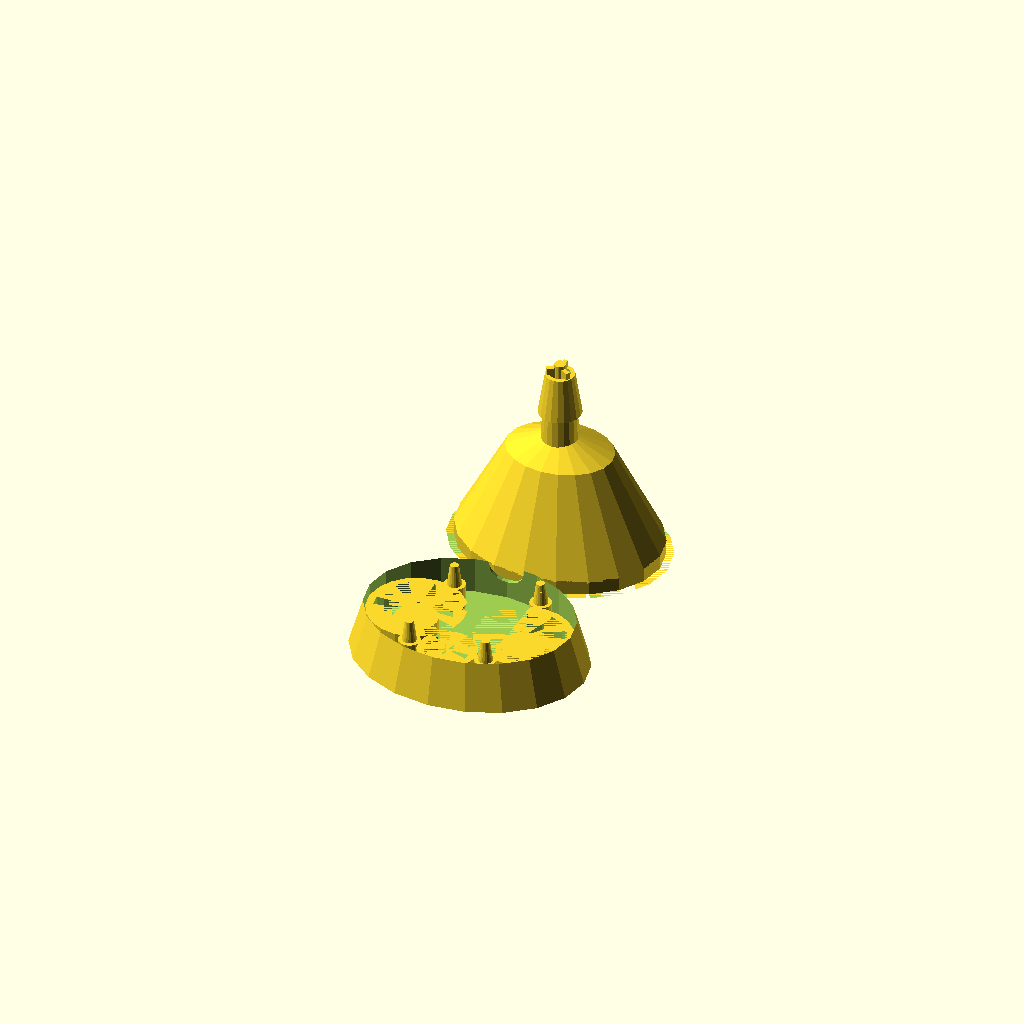
Cell 1: rendered with the file's own defaults.
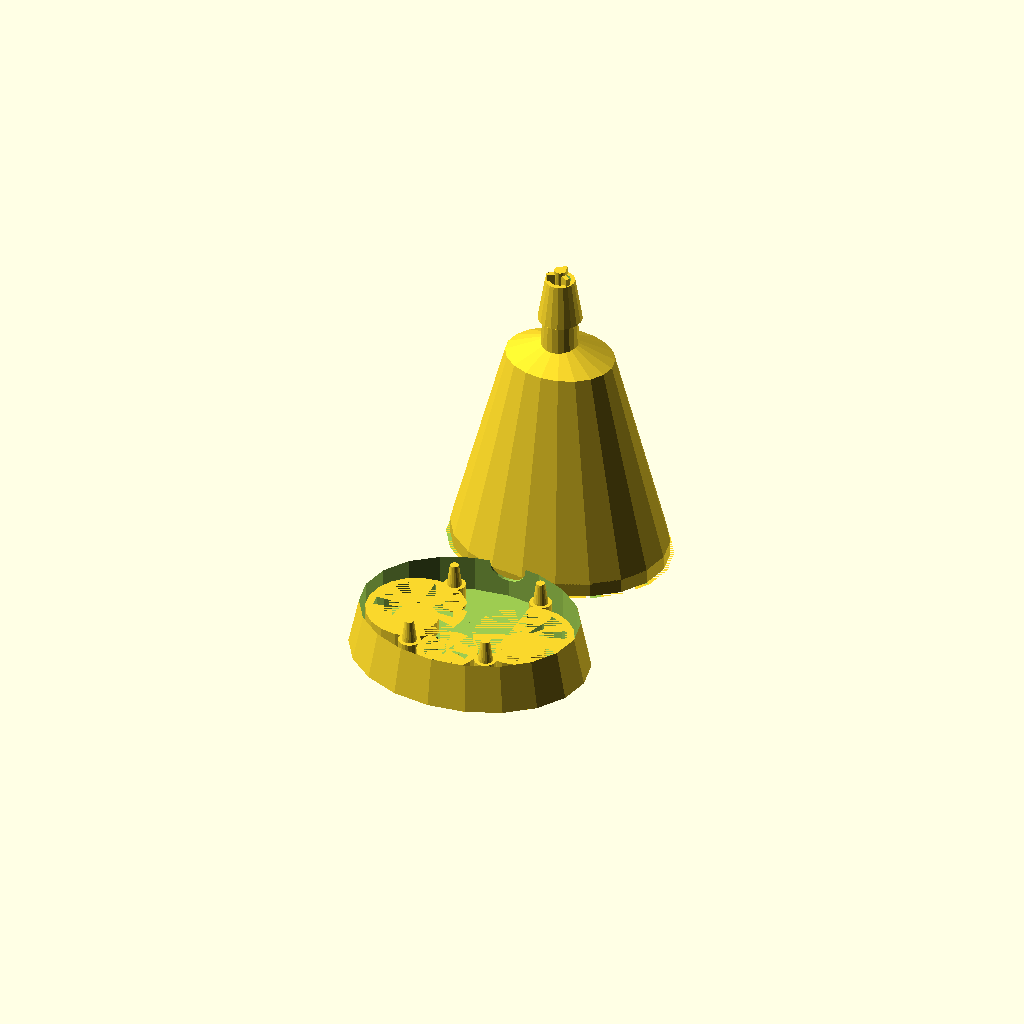
Cell 2: h0 = 30 (everything else at default).
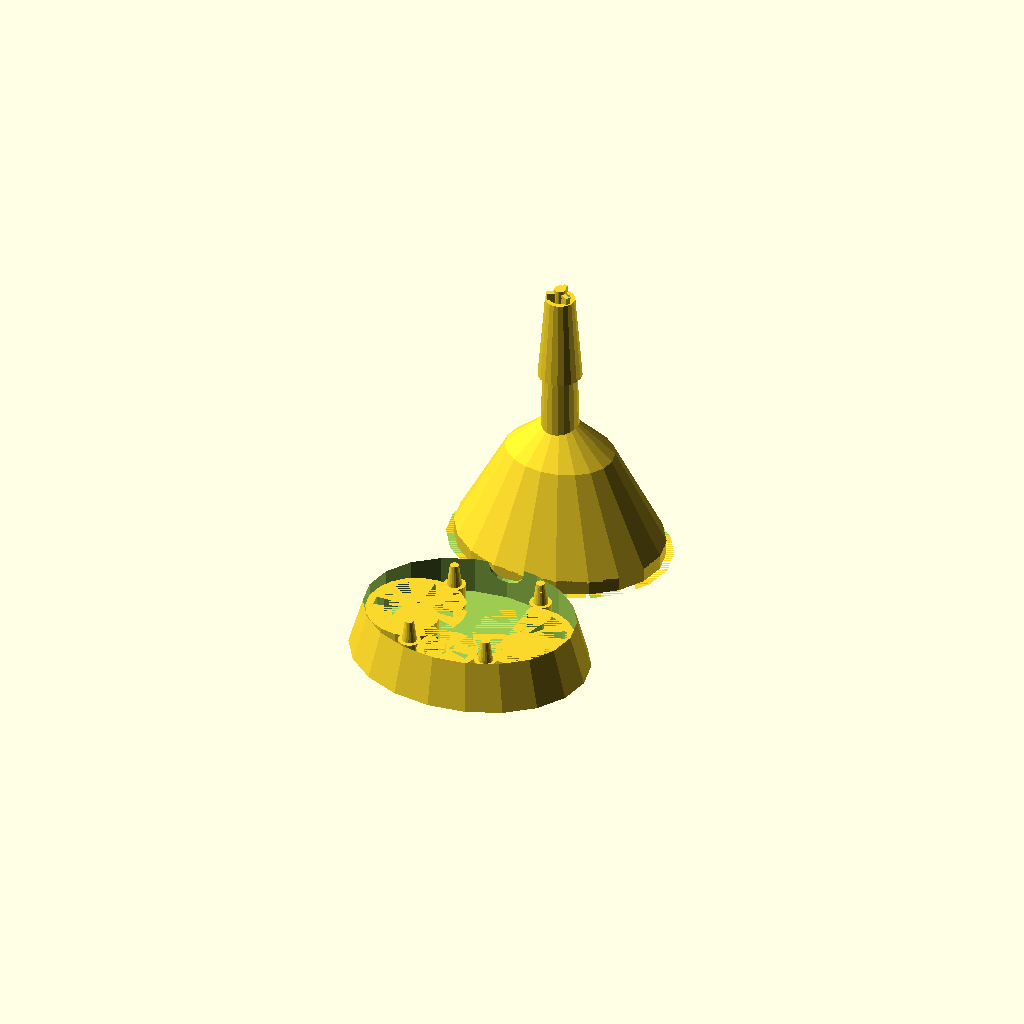
Cell 3: the same model with ht = 24.
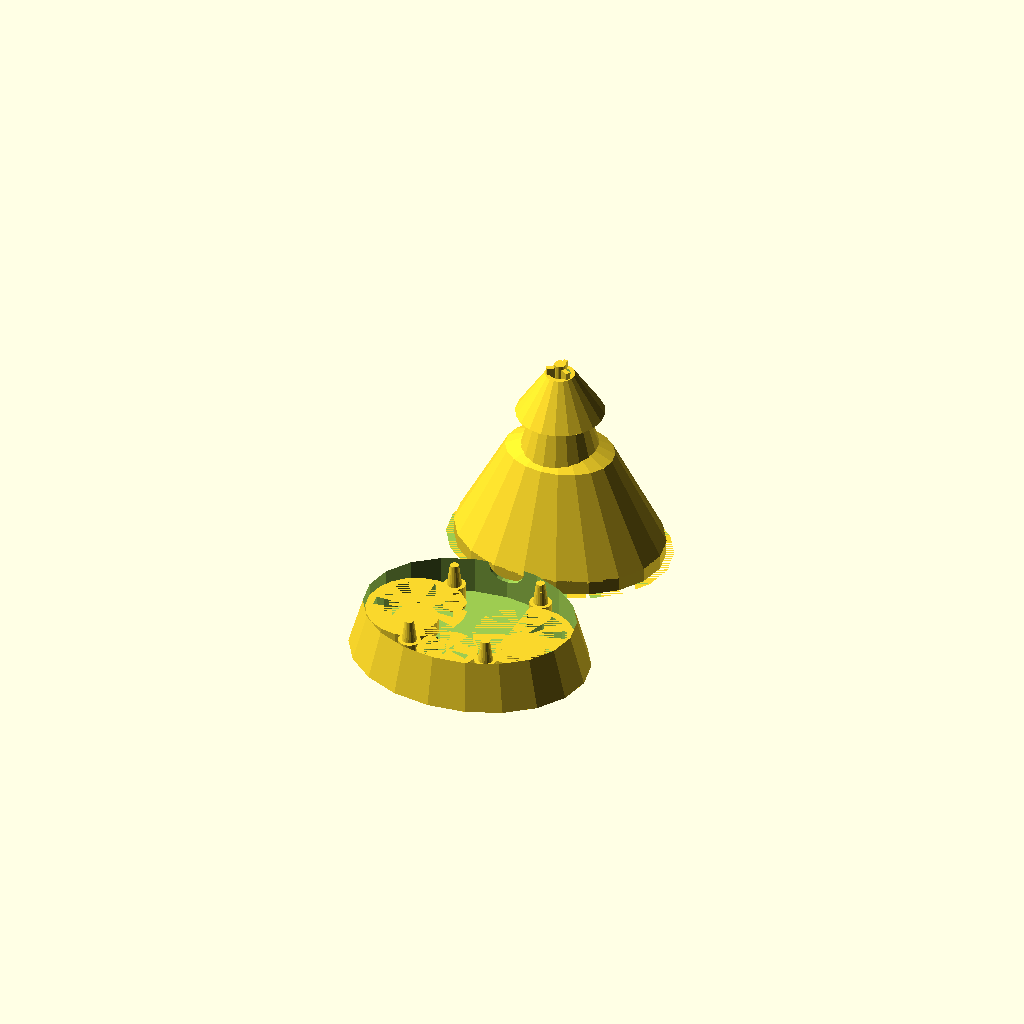
Cell 4 — r1t set to 5.4, the other parameters unchanged.
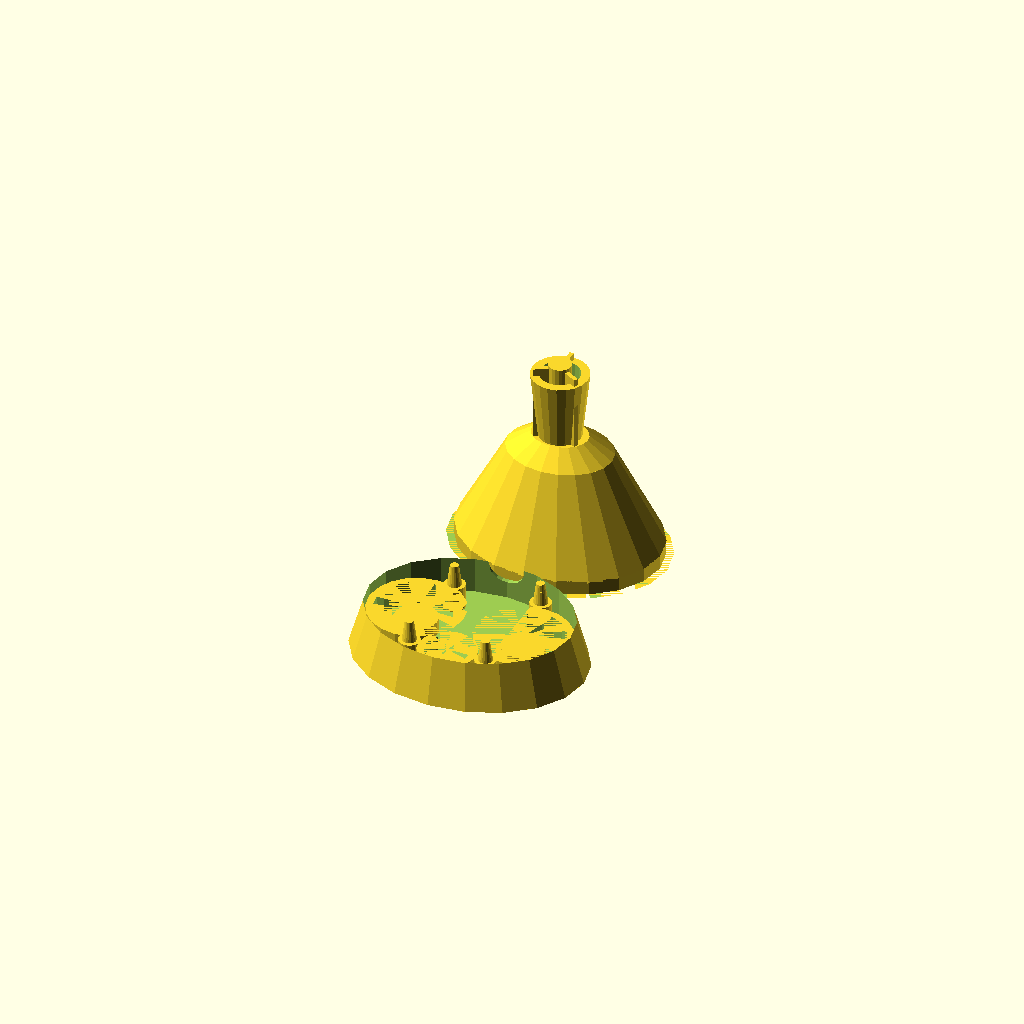
Cell 5 — r2t set to 4, the other parameters unchanged.
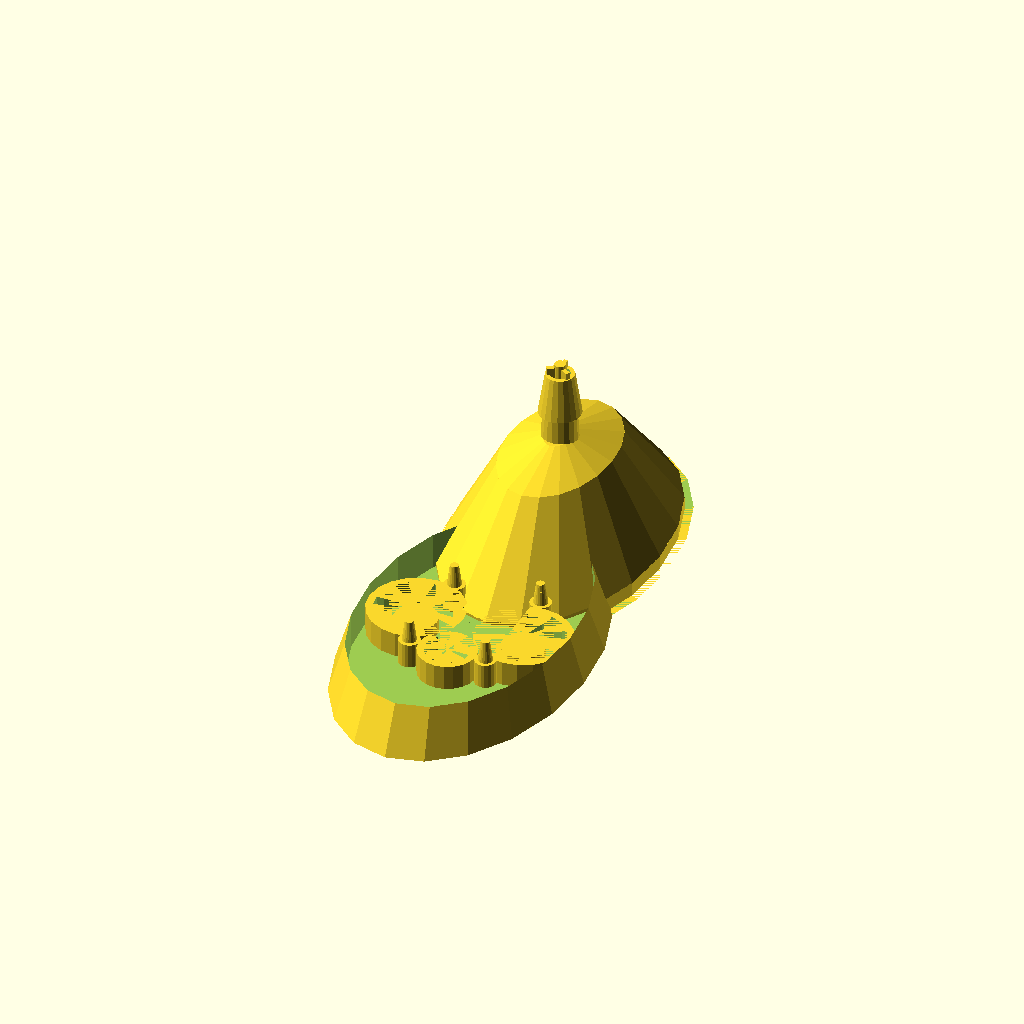
Cell 6: the same model with yScale = 1.6.
All cells are drawn from one camera (rotation 55°, 0°, 25°, orthographic, colour scheme Cornfield), so only the parameter changes between them.
OpenSCAD source file cad/earbud3.scad:
////use $fn=1000 for manufacturing. 
// rendering with 1K facet number is taking 8 minutes
$fn=20; 

sd=13/2 + 1;  // top of main housing:.7.5mm radius => 1 mm length end to end
ld=29/2 + 1;  // base of main housing: 15.5 mm radius => 31mm length end to end
h0=15;        // hight of main housing
ht=12;        // hight of tip from top of main housing
r1t=2.7;      // bottom radius of the tip
r2t=2;      // top radious of the tip
rTipHole=r2t*0.7; // radious of tip hole
speakerSpaceDividerWidth= 2 * rTipHole*1.1;
yScale=0.8;

// make sure this fuses with tip of speaker without sharp edges.
speakerFillerH=h0*0.4956; // connection point of speaker to tip's hollow channels
speakerCenterX=11.5/2+2;
speakerCenterY=0;
micCenterX=0;
micCenterY=-7;

draw2();
//drawWithCut();
//drawInner3();

translate([0,-28,0]) backPlate();

module drawInner3()
{
    z1=40;//4.35;
    scale([1,yScale,1]) 
      cylinder(h=h0/z1, r1=ld, r2=sd-(1-1/z1)*(sd-ld)); 
    drawSpeakersAndMic();
    tipHole();
    tipInner();
    tipWall(0);
    tipWall(1);
    tipWall(2);
    snipPins();
}

module drawSpeakersAndMic()
{
    drawRoundSpeaker(1);
    drawRoundSpeaker(-1);
    micHousing();
    snipPins();
}

module drawRoundSpeaker(n=1)
{
    // speaker housing
    translate([n*speakerCenterX,speakerCenterY,0])
    cylinder(h=3,r1=11/2,r2=11/2);

    // Speaker to TipChannel
    displacement = 3.8*n;
    union()
    {
        translate([displacement, 0, speakerFillerH + 0.8+6])
        rotate([0, n*(-90 + 50), -14*n])
          scale([1,1.35,1])
            cylinder(5, r1 = 1.2, r2 = 0.35);
        
        translate([n*(11.5/2+2),0.,0])
        rotate([0, n*(-16), 0])
            cylinder(h=15.5,r1=4,r2=1);
    }    
}

module drawWithCut()
{
    difference()
    {
        draw2();
        translate([0, -50, 0])
        //translate([0,0.75,0])
          cube([100, 50, 50]);
    }
}

module draw2()
{
  difference() 
  {
    drawMain_Tubes_MicTubeAllTheWay_SpeakerTubeHalfWay();
    drawSpeakersAndMic();
  }
}


module drawMain_Tubes_MicTubeAllTheWay_SpeakerTubeHalfWay()
{
union()
{
difference()
    {
  mainBlock();
  tipHole();
    }
tipInner();
tipWall(0);
tipWall(1);
tipWall(2);
}
}


module mainBlock()
{
  union()
  {
    scale([1,yScale,1]) 
    union()
    {
      cylinder(h=h0, r1=ld, r2=sd); 
    
      translate([0,0,h0])
      cylinder(h=ht/5, r1=sd, r2=r2t); 
    }
    
    translate([0,0,h0])
      cylinder(h=ht, r1=r1t, r2=r2t); 
    
    translate([0,0,h0+ht/2])
      cylinder(h=ht/2, r1=r1t*1.1, r2=r2t);
}
};

module micHousing()
{
    sr=3.1;
    translate([0,micCenterY,0])
    union()
    {
    //cylinder(h=4,r1=4,r2=4);
    cylinder(h=3,r1=sr,r2=sr);

    // conic chamber on top of previous.
    translate([0,0,1])
      rotate([-26,0,0])
        cylinder(14,2.2,0.8);
    }
    
    // 3rd cylinder to connect to the below gap.
    translate([0,-1.2,13])
        cylinder(2,1,0.3);
    
    // this is building  120 degree arc with 3 points. we can add more points.
    translate([0,0,13])
    linear_extrude(8)
      polygon(
        [[0,0],
        [1*rTipHole*sin(120),1*rTipHole*cos(120)],
        [1*rTipHole*sin(150),1*rTipHole*cos(150)],
        [1*rTipHole*sin(180),1*rTipHole*cos(180)],
        [1*rTipHole*sin(210),1*rTipHole*cos(210)],
        [1*rTipHole*sin(240),1*rTipHole*cos(240)]]);
 };

// the wall width at the top of the tip is 0.3*r2t=0.6 mm. is this too small? 
module tipHole()
{
  translate([0,0,speakerFillerH+9.8])
  cylinder(h=h0+ht+1.5,r1=rTipHole,r2=rTipHole);
};

// inner tip. smallest dimension. r=0.8 mm. 1.6mm radius.
module tipInner()
{
  cylinder(h=h0+ht+1.5,r1=r2t*0.4,r2=r2t*0.4);
};

// tip wall width is 0.6 mm. should be ok.
// tip wall length is 1.5*.9=1.35 mm.
module tipWall(n=0)
{
    ww=0.6;
    rotate(n*120)
    translate([-ww/2,0,0])
    cube([ww,r2t*0.9,h0+ht+1]);
}

module snipPins()
{
    sc=1.2;
    
    sx=5.5;
    sy=7;

    snipPin(sx+1,sy+1,0,sc); // off center
    snipPin(-sx,sy,0,sc);
    snipPin(sx,-sy,0,sc);
    snipPin(-sx,-sy,0,sc);
    
    //Cable hole
    translate([0,14,0.5])
    rotate([90,0,0])
    cylinder(h=12,r=2.4);

    z1=2;//4.35;
    sd2=ld-z1/h0*(ld-sd);
    scale([1,yScale,1]) 
    difference()
    {
      // The +0.1 is to remove circle's imperfections
      cylinder(h=z1, r1=ld+0.1, r2=sd2); 
      cylinder(h=z1, r1=sd2, r2=sd2); 
    }
}

module snipPin(x=0,y=0,z1=0,sc=1)
{
    translate([x,y,z1])
    cylinder(h=3,r1=1*sc,r2=0.6*sc);
    
    if(z1!=0)
    {
      translate([x,y,0])
      cylinder(h=z1,r1=1.5,r2=1.5);
    }
}

module backPlate()
{
    difference()
    {
        backPlateWithoutCableHole();

        //Cable hole. We are using slightly bigger radious then upper hole
        translate([0,14,6.5])
        rotate([90,0,0])
        cylinder(h=12,r=2.6);
    }
}

module backPlateWithoutCableHole()
{
    sx=5.5;
    sy=7;
    zh=5;
    z1=1.5;
    sc=1;
    snipPin(sx+1,sy+1,zh,sc);
    snipPin(-sx,sy,zh,sc);
    snipPin(sx,-sy,zh,sc);
    snipPin(-sx,-sy,zh,sc);

    sd2=ld-2/h0*(ld-sd);
    scale([1,yScale,1]) 
    difference()
    {
      // The +0.1 is to remove circle's imperfections
      cylinder(h=zh+2, r1=ld+1, r2=sd2); 
      translate([0,0,z1])
        cylinder(h=zh+2, r1=sd2+0.1, r2=sd2+0.1); 
    }
    
    //small bumps for speakers. 1mm portruding.
    translate([speakerCenterX,speakerCenterY,z1])
    union()
    {
      cylinder(h=2, r1=3, r2=3); 
      rotate([0,0,180])
      circularWallWithGap(height=zh-z1,innerRadius=11.5/2,width=1,gapAngle=90);
    }
    
    translate([-speakerCenterX,speakerCenterY,z1])
    union()
    {
      cylinder(h=2, r1=3, r2=3); 
      circularWallWithGap(height=zh-z1,innerRadius=11.5/2,width=1,gapAngle=90);
    }
    
    // very small bump for mic:
    translate([micCenterX,micCenterY,z1])
    union()
    {
      cylinder(h=2, r1=1, r2=1); 
      rotate([0,0,90])
      circularWallWithGap(height=zh-z1,innerRadius=3.1,width=1,gapAngle=90);
    }
}

module circularWallWithGap(height=2,innerRadius=11,width=1,
gapAngle=90)
{
    difference()
    {
        cylinder(h=height,r1=innerRadius+width,r2=innerRadius+width,center=false);
        cylinder(h=height,r1=innerRadius,r2=innerRadius,center=false);
        translate([2,-innerRadius*1.5,0])
        cube([3*innerRadius,3*innerRadius,height]);
    }
}
Customizer parameters (derived from the source; name, type, default, range or options):
h0: number, default 15
ht: number, default 12
r1t: number, default 2.7
r2t: number, default 2
yScale: number, default 0.8
speakerCenterY: number, default 0
micCenterX: number, default 0
micCenterY: number, default -7
